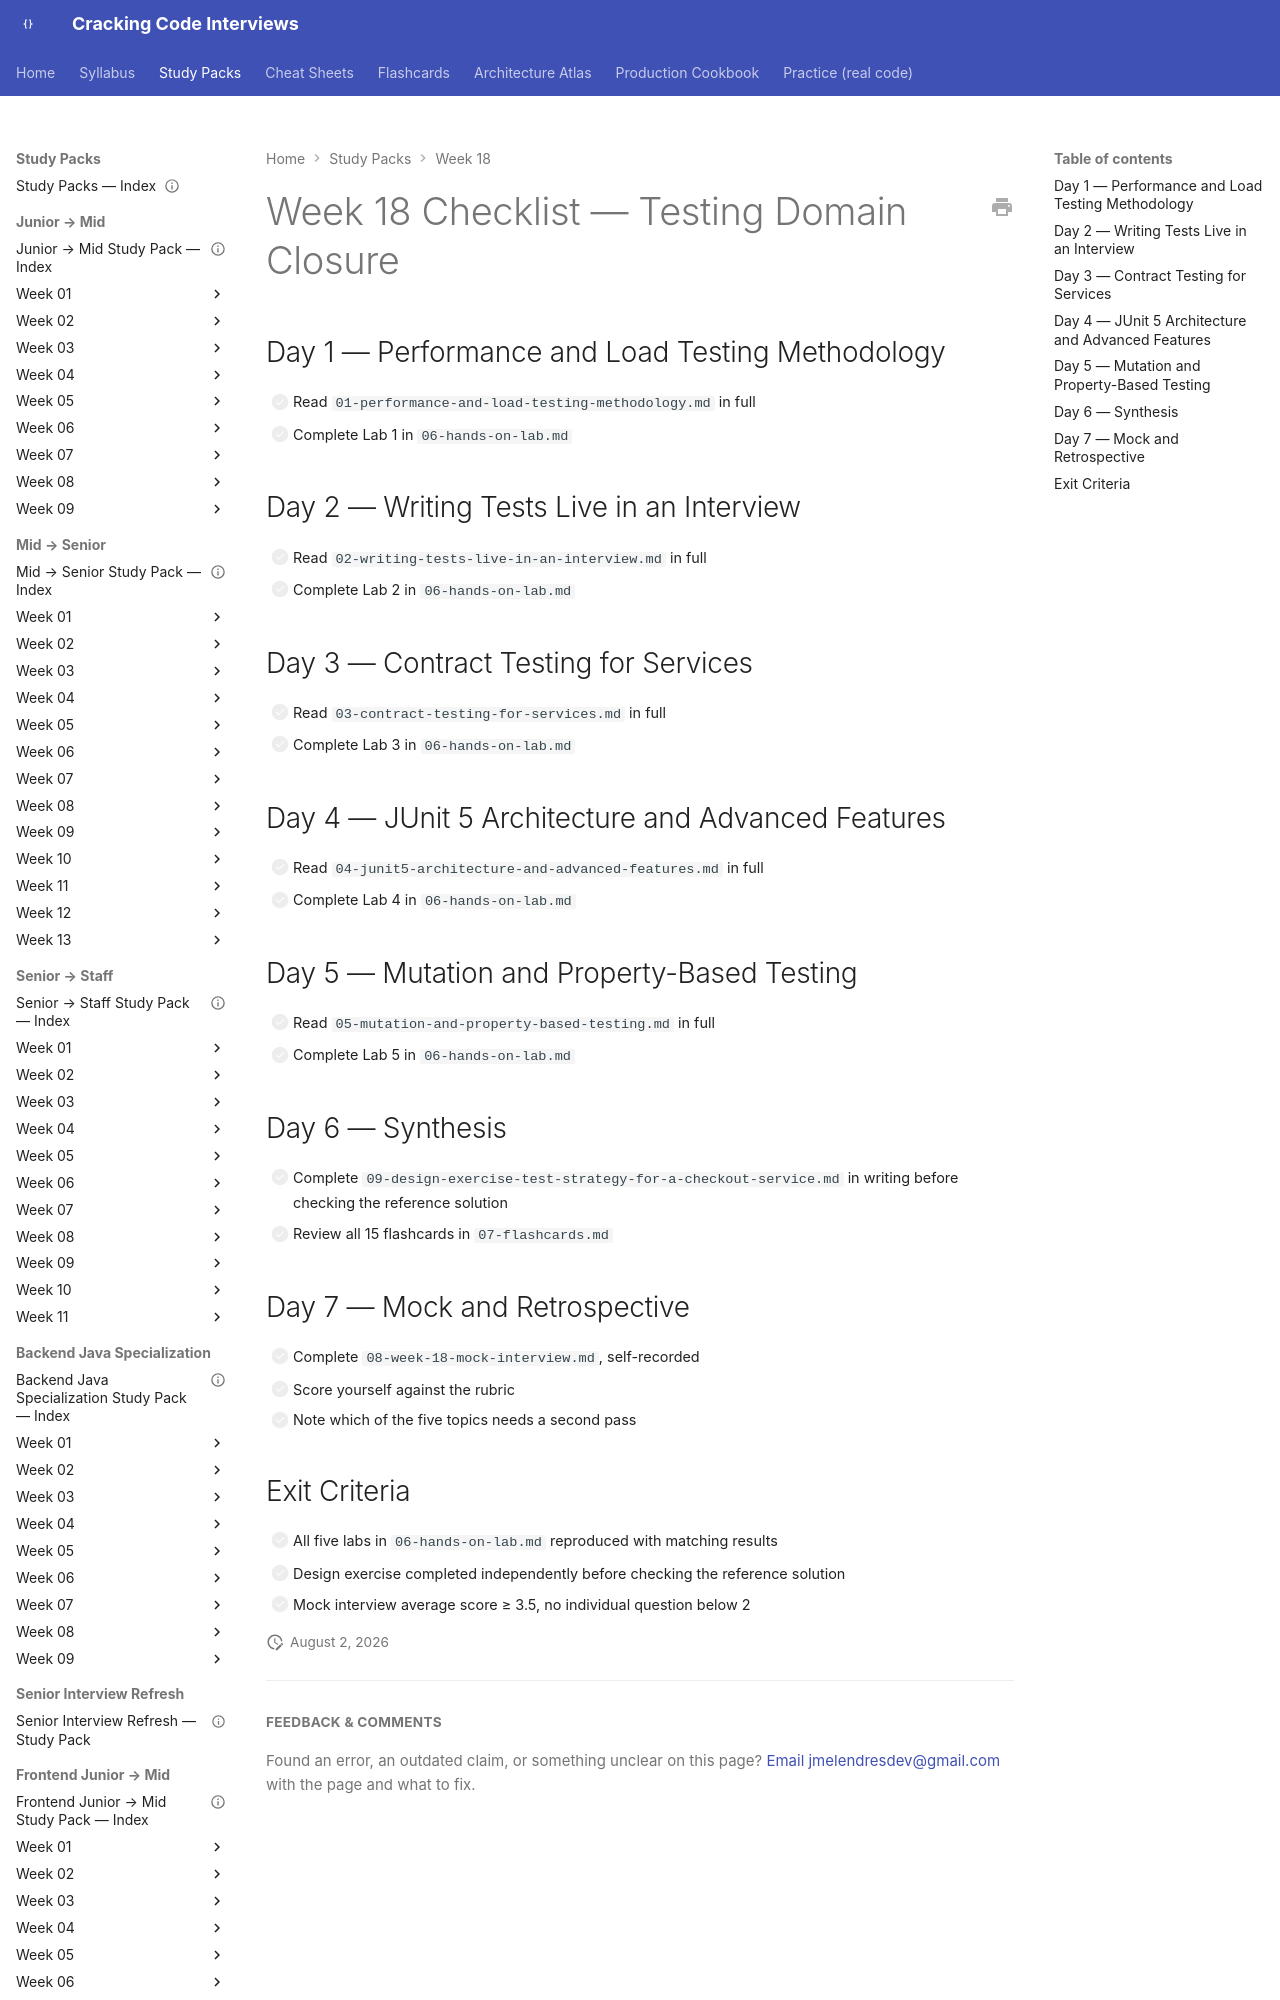

repository: JuanMelendres/cracking-code-interviews · page: study-packs/week-18/10-week-18-checklist/index.html · generator: mkdocs

---
title: "Week 18 Checklist"
week: 18
document_type: study-pack-checklist
status: draft
last_reviewed: 2026-08-02
---

# Week 18 Checklist — Testing Domain Closure

## Day 1 — Performance and Load Testing Methodology

- [ ] Read `01-performance-and-load-testing-methodology.md` in full
- [ ] Complete Lab 1 in `06-hands-on-lab.md`

## Day 2 — Writing Tests Live in an Interview

- [ ] Read `02-writing-tests-live-in-an-interview.md` in full
- [ ] Complete Lab 2 in `06-hands-on-lab.md`

## Day 3 — Contract Testing for Services

- [ ] Read `03-contract-testing-for-services.md` in full
- [ ] Complete Lab 3 in `06-hands-on-lab.md`
